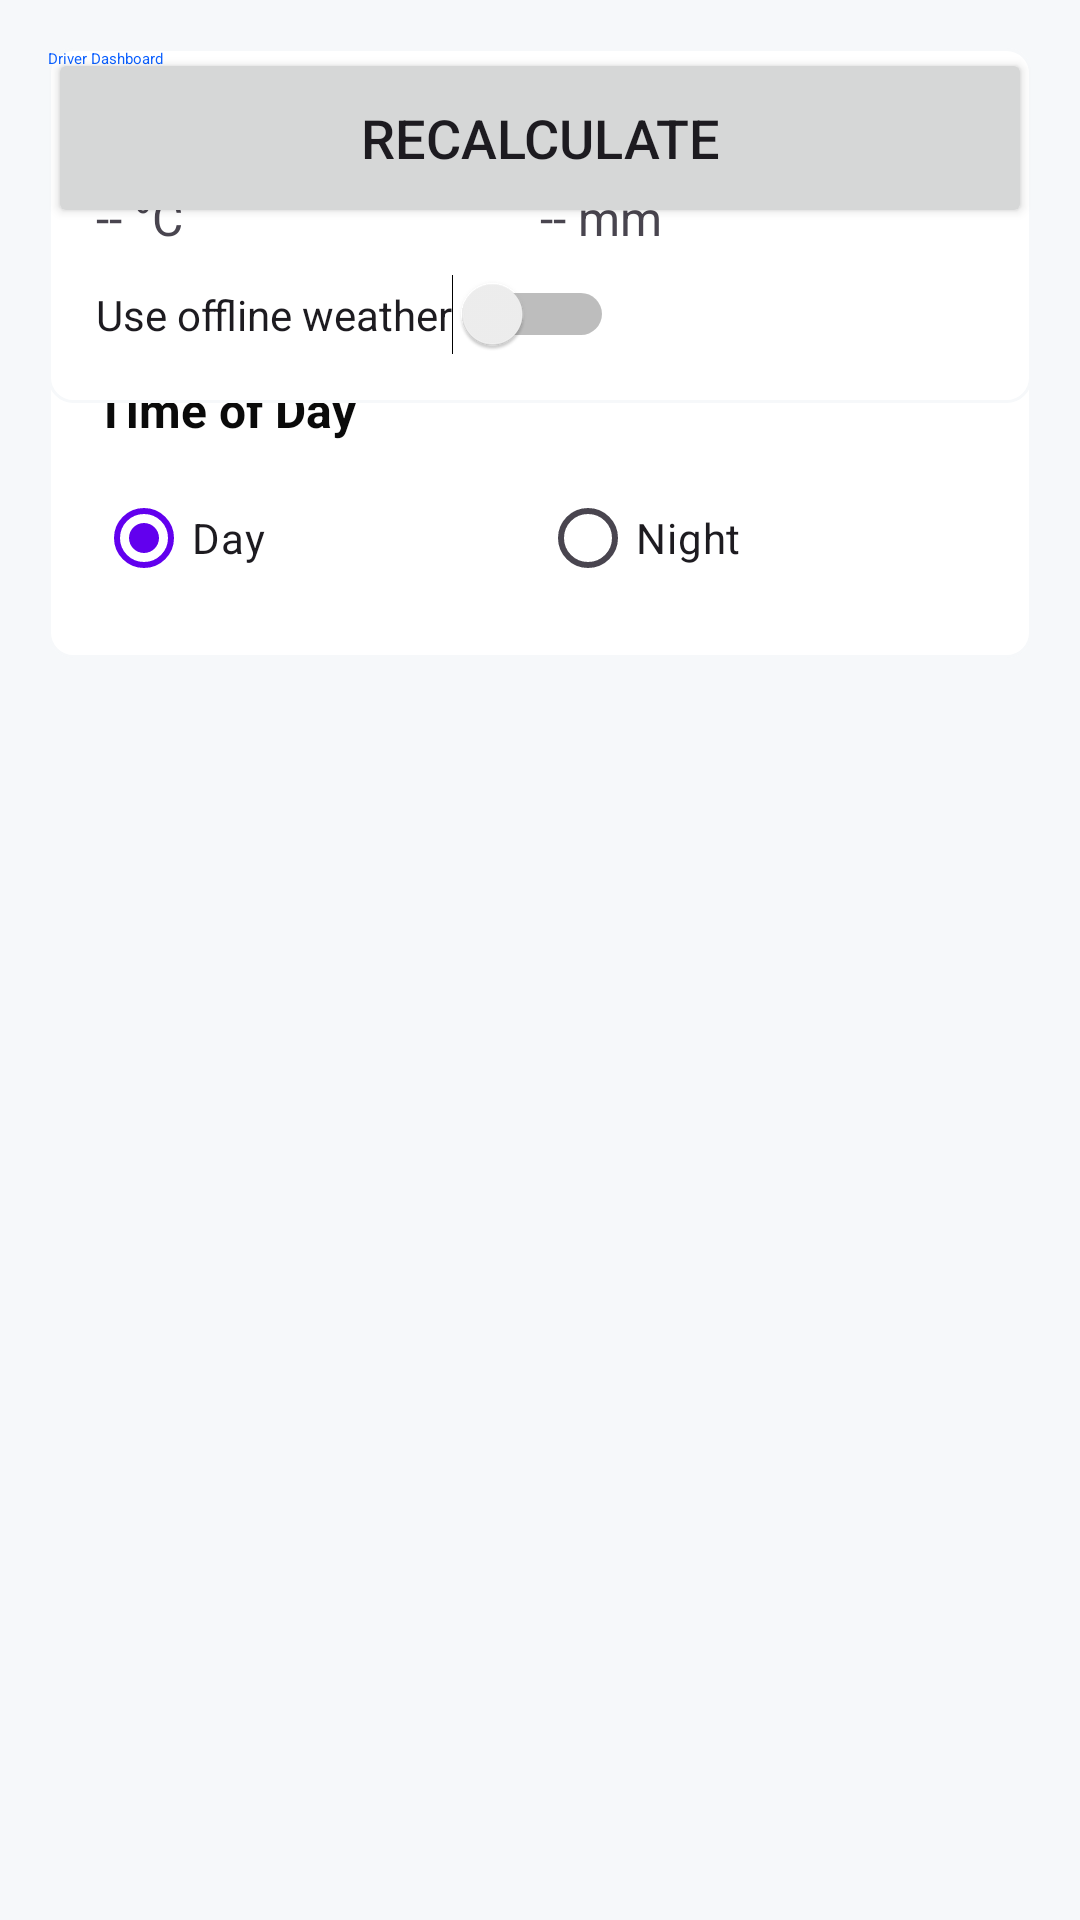

Reconstruct the res/layout file that produces this screen, plus the resources it refers to.
<!-- AndroidManifest.xml: application theme Theme.FleetSafety -->
<!-- res/layout/activity_driver_dashboard.xml -->
<?xml version="1.0" encoding="utf-8"?>
<ScrollView xmlns:android="http://schemas.android.com/apk/res/android"
    xmlns:app="http://schemas.android.com/app/res-auto"
    xmlns:tools="http://schemas.android.com/tools"
    android:layout_width="match_parent"
    android:layout_height="match_parent"
    android:fillViewport="true"
    android:background="@color/color_background">

    <androidx.constraintlayout.widget.ConstraintLayout
        android:layout_width="match_parent"
        android:layout_height="wrap_content"
        android:padding="@dimen/space_m"
        tools:context=".ui.DriverDashboardActivity">

        
        <LinearLayout
            android:id="@+id/layoutHeader"
            android:layout_width="match_parent"
            android:layout_height="wrap_content"
            android:orientation="vertical"
            android:layout_marginBottom="@dimen/space_m"
            app:layout_constraintTop_toTopOf="parent"
            app:layout_constraintStart_toStartOf="parent"
            app:layout_constraintEnd_toEndOf="parent">

            <TextView
                android:id="@+id/textSubtitle"
                android:layout_width="wrap_content"
                android:layout_height="wrap_content"
                android:text="Live max speed"
                android:textSize="16sp"
                android:textColor="@color/color_on_surface" />

        </LinearLayout>

        

        

        

        <TextView
            android:id="@+id/textMaxSpeed"
            android:layout_width="373dp"
            android:layout_height="102dp"
            android:text="-- km/h"
            android:textColor="@color/color_primary"
            android:textSize="48sp"
            android:textStyle="bold"
            app:layout_constraintEnd_toEndOf="parent"
            app:layout_constraintStart_toStartOf="parent"
            app:layout_constraintTop_toBottomOf="@id/layoutHeader"
            tools:layout_editor_absoluteX="-9dp"
            tools:layout_editor_absoluteY="38dp" />

        <LinearLayout
            android:id="@+id/layoutParameters"
            android:layout_width="match_parent"
            android:layout_height="wrap_content"
            android:background="@drawable/card_background"
            android:orientation="vertical"
            android:padding="@dimen/space_m"
            app:layout_constraintEnd_toEndOf="parent"
            app:layout_constraintStart_toStartOf="parent"
            app:layout_constraintTop_toBottomOf="@id/textMaxSpeed"
            tools:layout_editor_absoluteX="16dp"
            tools:layout_editor_absoluteY="436dp">

            
            <TextView
                android:layout_width="wrap_content"
                android:layout_height="wrap_content"
                android:layout_marginBottom="@dimen/space_s"
                android:text="@string/road_type"
                android:textColor="@color/color_on_surface"
                android:textSize="@dimen/text_body"
                android:textStyle="bold" />

            <RadioGroup
                android:id="@+id/radioRoadType"
                android:layout_width="match_parent"
                android:layout_height="wrap_content"
                android:layout_marginBottom="@dimen/space_m"
                android:orientation="horizontal">

                <RadioButton
                    android:id="@+id/radioAsphalt"
                    android:layout_width="0dp"
                    android:layout_height="wrap_content"
                    android:layout_weight="1"
                    android:checked="true"
                    android:text="@string/asphalt" />

                <RadioButton
                    android:id="@+id/radioGravel"
                    android:layout_width="0dp"
                    android:layout_height="wrap_content"
                    android:layout_weight="1"
                    android:text="@string/gravel" />

            </RadioGroup>

            
            <TextView
                android:layout_width="wrap_content"
                android:layout_height="wrap_content"
                android:layout_marginBottom="@dimen/space_s"
                android:text="@string/time_of_day"
                android:textColor="@color/color_on_surface"
                android:textSize="@dimen/text_body"
                android:textStyle="bold" />

            <RadioGroup
                android:id="@+id/radioTimeOfDay"
                android:layout_width="match_parent"
                android:layout_height="wrap_content"
                android:orientation="horizontal">

                <RadioButton
                    android:id="@+id/radioDay"
                    android:layout_width="0dp"
                    android:layout_height="wrap_content"
                    android:layout_weight="1"
                    android:checked="true"
                    android:text="@string/day" />

                <RadioButton
                    android:id="@+id/radioNight"
                    android:layout_width="0dp"
                    android:layout_height="wrap_content"
                    android:layout_weight="1"
                    android:text="@string/night" />

            </RadioGroup>

        </LinearLayout>

        
        <LinearLayout
            android:id="@+id/layoutWeather"
            android:layout_width="match_parent"
            android:layout_height="wrap_content"
            android:background="@drawable/card_background"
            android:orientation="vertical"
            android:padding="@dimen/space_m"
            app:layout_constraintEnd_toEndOf="parent"
            app:layout_constraintStart_toStartOf="parent"
            app:layout_constraintTop_toBottomOf="@id/layoutParameters"
            tools:layout_editor_absoluteX="16dp"
            tools:layout_editor_absoluteY="281dp">

            <TextView
                android:layout_width="wrap_content"
                android:layout_height="wrap_content"
                android:layout_marginBottom="@dimen/space_s"
                android:text="@string/weather"
                android:textColor="@color/color_on_surface"
                android:textSize="@dimen/text_body"
                android:textStyle="bold" />

            <LinearLayout
                android:layout_width="match_parent"
                android:layout_height="wrap_content"
                android:layout_marginBottom="@dimen/space_s"
                android:orientation="horizontal">

                <TextView
                    android:id="@+id/textTemperature"
                    android:layout_width="0dp"
                    android:layout_height="wrap_content"
                    android:layout_weight="1"
                    android:text="-- °C"
                    android:textSize="@dimen/text_body" />

                <TextView
                    android:id="@+id/textPrecipitation"
                    android:layout_width="0dp"
                    android:layout_height="wrap_content"
                    android:layout_weight="1"
                    android:text="-- mm"
                    android:textSize="@dimen/text_body" />

            </LinearLayout>

            <Switch
                android:id="@+id/switchOfflineWeather"
                android:layout_width="wrap_content"
                android:layout_height="wrap_content"
                android:checked="false"
                android:text="@string/offline_weather" />

        </LinearLayout>

        <Button
            android:id="@+id/buttonRecalculate"
            android:layout_width="match_parent"
            android:layout_height="60dp"
            android:text="@string/recalculate"
            android:textSize="18sp"
            app:layout_constraintBottom_toBottomOf="parent"
            app:layout_constraintEnd_toEndOf="parent"
            app:layout_constraintStart_toStartOf="parent"
            app:layout_constraintTop_toBottomOf="@id/layoutWeather"
            tools:layout_editor_absoluteX="16dp"
            tools:layout_editor_absoluteY="208dp" />

        <TextView
            android:id="@+id/textTitle"
            android:layout_width="wrap_content"
            android:layout_height="wrap_content"
            android:text="@string/driver_dashboard_title"
            android:textAppearance="@style/TextAppearance.Fleet.Title"
            android:textColor="@color/color_primary"
            tools:layout_editor_absoluteX="16dp"
            tools:layout_editor_absoluteY="122dp" />

    </androidx.constraintlayout.widget.ConstraintLayout>

</ScrollView>
<!-- resources referenced by this layout -->
<resources>
  <color name="color_background">#F6F8FA</color>
  <color name="color_on_surface">#0A0A0A</color>
  <color name="color_primary">#0A5FFF</color>
  <dimen name="space_m">16dp</dimen>
  <dimen name="space_s">8dp</dimen>
  <dimen name="text_body">16sp</dimen>
  <!-- drawable card_background (drawable) -->
  <?xml version="1.0" encoding="utf-8"?>
  <shape xmlns:android="http://schemas.android.com/apk/res/android"
      android:shape="rectangle">
      <solid android:color="@color/color_surface" />
      <corners android:radius="8dp" />
      <stroke
          android:width="1dp"
          android:color="@color/color_background" />
  </shape>
  <string name="asphalt">Asphalt</string>
  <string name="day">Day</string>
  <string name="driver_dashboard_title">Driver Dashboard</string>
  <string name="gravel">Gravel</string>
  <string name="night">Night</string>
  <string name="offline_weather">Use offline weather</string>
  <string name="recalculate">Recalculate</string>
  <string name="road_type">Road Type</string>
  <string name="time_of_day">Time of Day</string>
  <string name="weather">Weather</string>
  <style name="Theme.FleetSafety" parent="Theme.Material3.DayNight">
          <item name="colorPrimary">@color/purple_500</item>
          <item name="colorPrimaryVariant">@color/purple_700</item>
          <item name="colorOnPrimary">@color/white</item>
          <item name="colorSecondary">@color/teal_200</item>
          <item name="colorSecondaryVariant">@color/teal_700</item>
          <item name="colorOnSecondary">@color/black</item>
          <item name="android:statusBarColor" tools:targetApi="l">?attr/colorPrimaryVariant</item>
      </style>
  <color name="color_surface">#FFFFFF</color>
  <color name="purple_500">#FF6200EE</color>
  <color name="purple_700">#FF3700B3</color>
  <color name="white">#FFFFFFFF</color>
  <color name="teal_200">#FF03DAC5</color>
  <color name="teal_700">#FF018786</color>
  <color name="black">#FF000000</color>
</resources>
